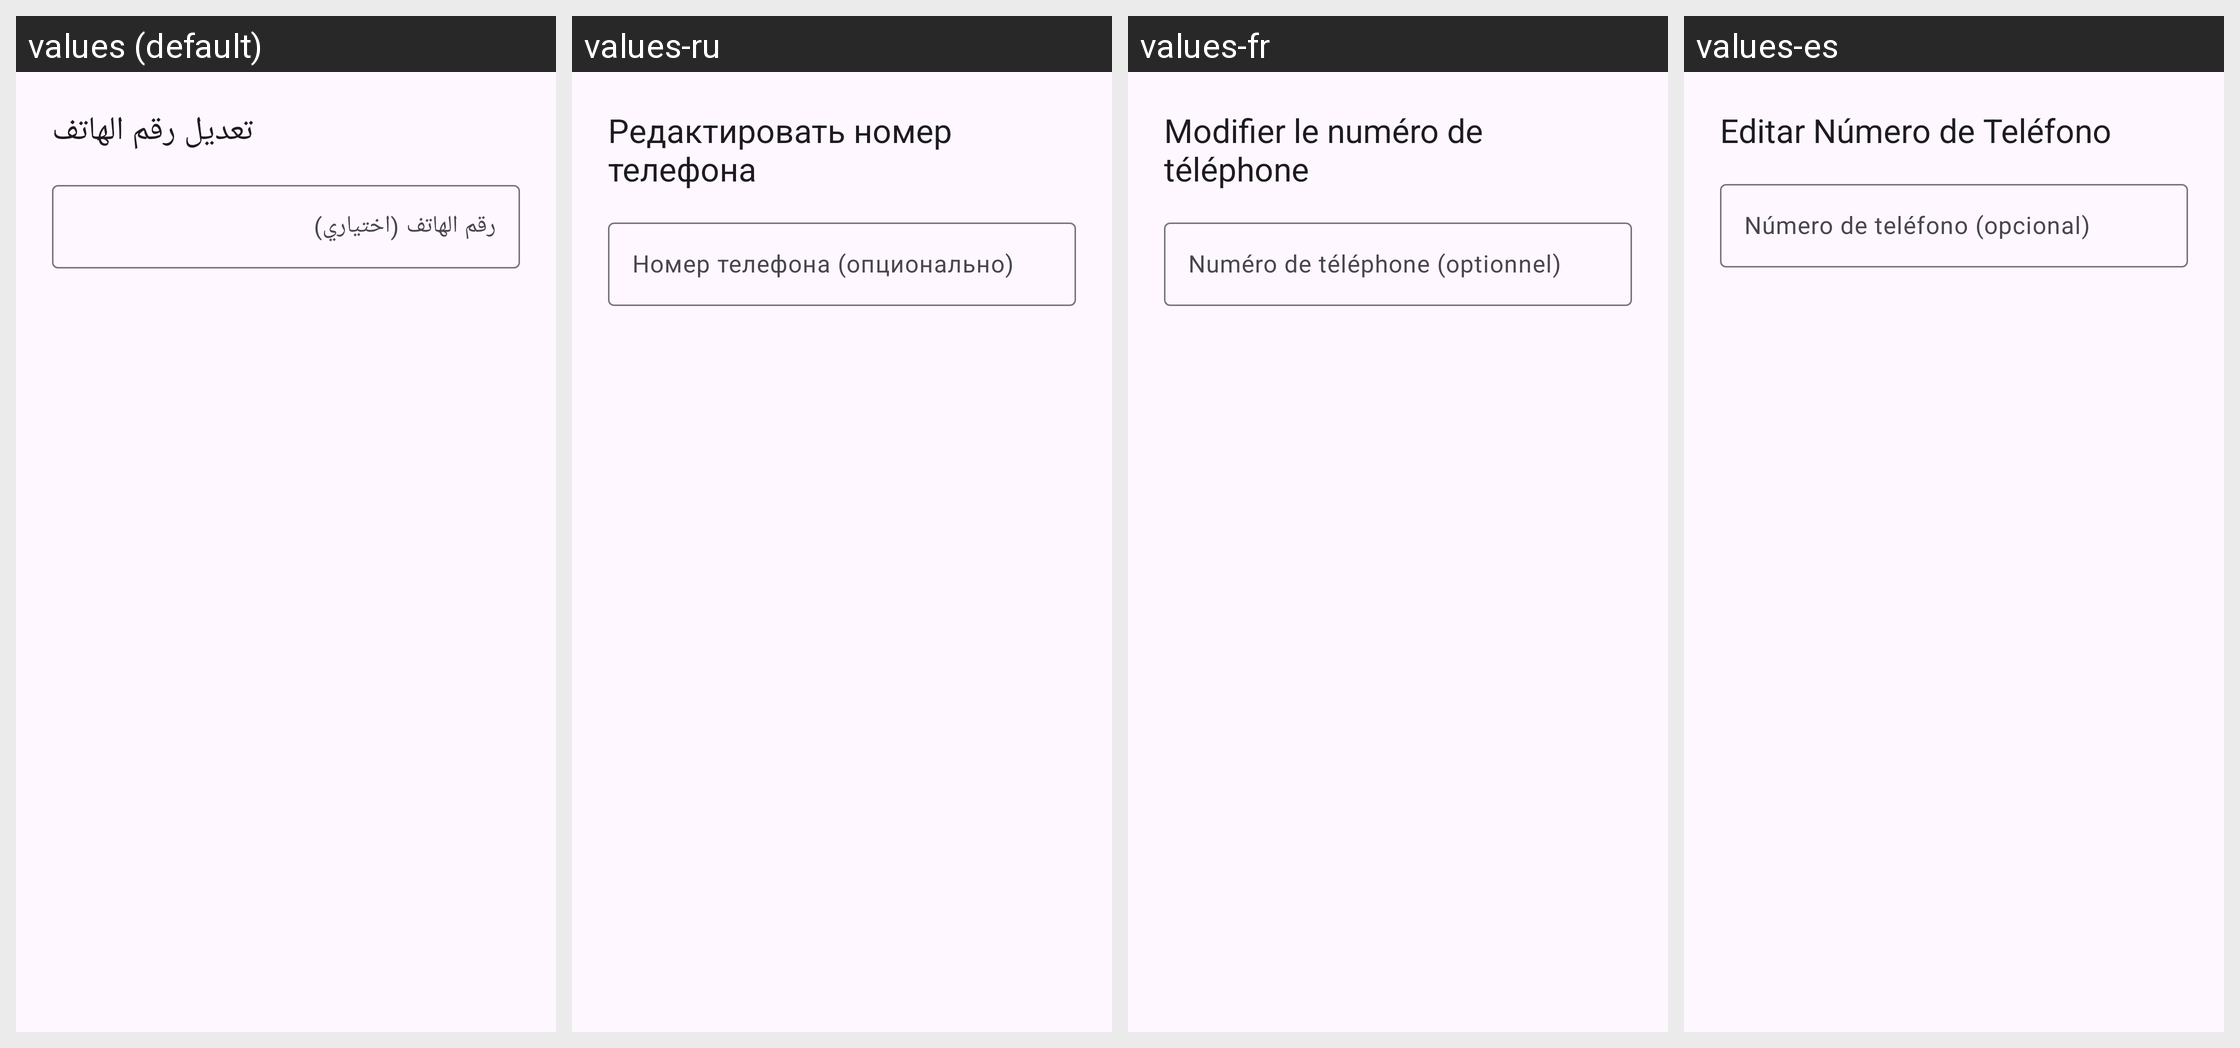

Here is an Android app screen in its default locale and in the app's own translations. Write out the translated-string differences for the strings that appear on this screen.
Android screen res/layout/dialog_edit_phone.xml rendered under 4 locales, left to right: values (default), values-ru, values-fr, values-es. Device: Nexus 5 (rendered at 1080×1920; each locale shown at half size, 540×960, under a caption strip naming it); theme Theme.Daftree.
Other locales in the repository, not shown: values-de, values-en, values-tr.
Strings drawn on this screen, with the default value and each locale's value (text and hints the layout hard-codes, and strings that could not be matched under every locale, appear in the picture but are not listed):

edit_phone_title
  values: تعديل رقم الهاتف
  values-ru: Редактировать номер телефона
  values-fr: Modifier le numéro de téléphone
  values-es: Editar Número de Teléfono

phone_number_hint
  values: رقم الهاتف (اختياري)
  values-ru: Номер телефона (опционально)
  values-fr: Numéro de téléphone (optionnel)
  values-es: Número de teléfono (opcional)
